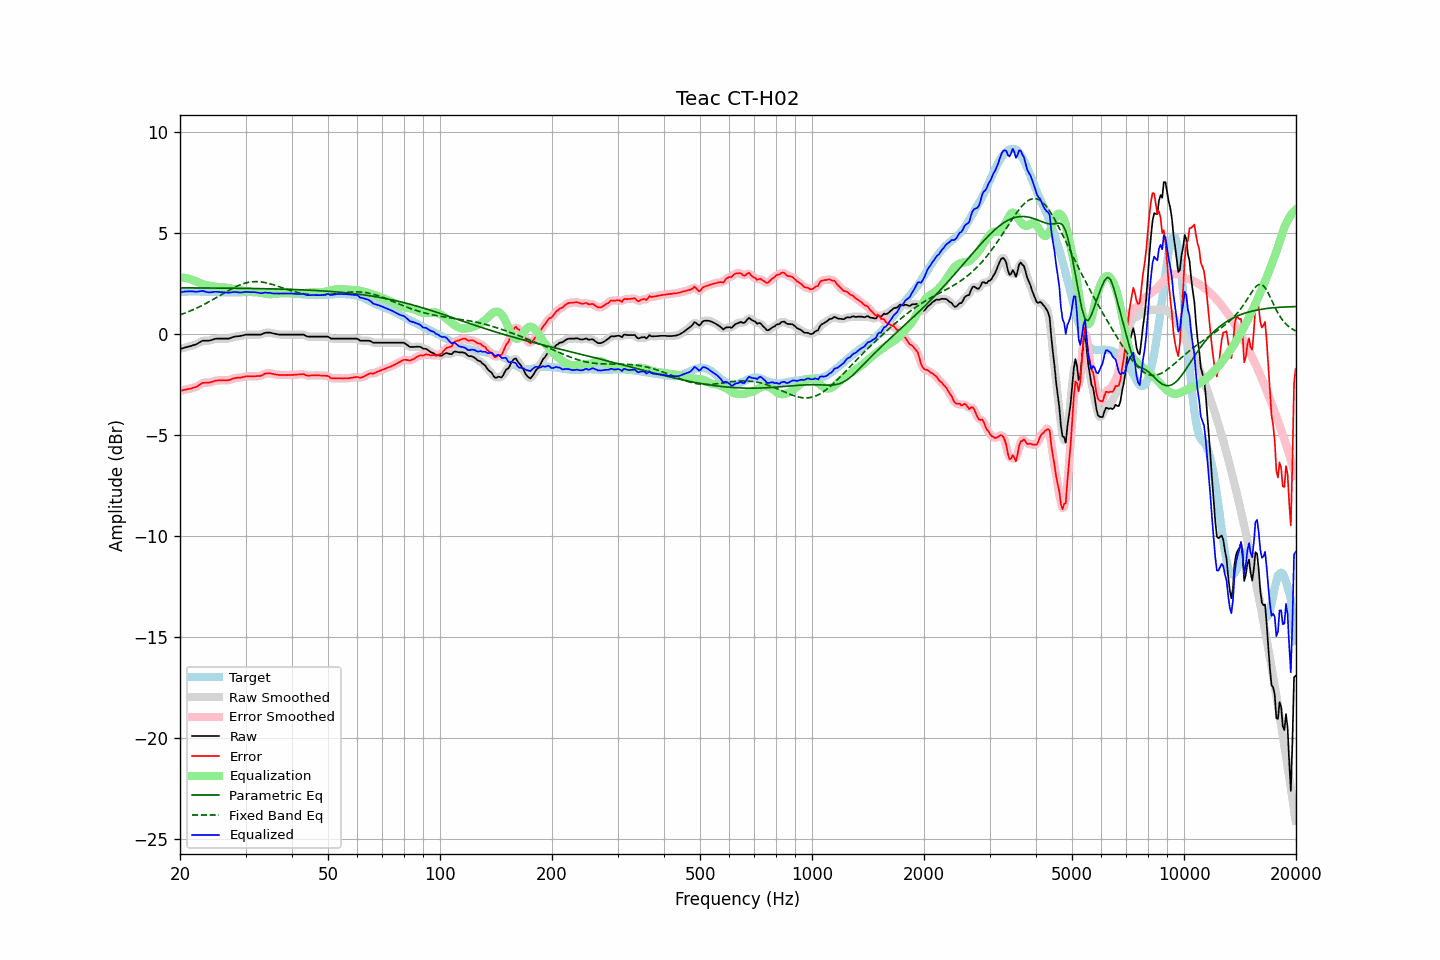

Source data for this figure (header and first rows):
frequency, raw, error, smoothed, error_smoothed, equalization, parametric_eq, fixed_band_eq, equalized_raw, equalized_smoothed, target
20.00, -0.75, -2.81, -0.75, -2.81, 2.80, 2.28, 0.94, 2.05, 2.05, 2.06
20.20, -0.73, -2.80, -0.72, -2.80, 2.79, 2.28, 0.97, 2.07, 2.07, 2.07
20.40, -0.71, -2.79, -0.70, -2.78, 2.79, 2.28, 1.00, 2.08, 2.08, 2.08
20.61, -0.68, -2.76, -0.68, -2.76, 2.77, 2.28, 1.03, 2.10, 2.09, 2.08
20.81, -0.66, -2.75, -0.66, -2.75, 2.76, 2.28, 1.06, 2.10, 2.10, 2.09
21.02, -0.64, -2.73, -0.64, -2.73, 2.74, 2.28, 1.09, 2.10, 2.10, 2.09
21.23, -0.62, -2.72, -0.62, -2.71, 2.72, 2.28, 1.12, 2.10, 2.10, 2.10
21.44, -0.60, -2.70, -0.59, -2.69, 2.70, 2.28, 1.16, 2.10, 2.10, 2.10
21.66, -0.57, -2.67, -0.57, -2.67, 2.67, 2.28, 1.19, 2.10, 2.10, 2.10
21.87, -0.55, -2.65, -0.54, -2.65, 2.64, 2.28, 1.23, 2.09, 2.09, 2.10
22.09, -0.52, -2.63, -0.51, -2.62, 2.60, 2.28, 1.26, 2.08, 2.09, 2.11
22.31, -0.48, -2.58, -0.47, -2.58, 2.56, 2.27, 1.30, 2.09, 2.09, 2.11
22.54, -0.43, -2.53, -0.43, -2.53, 2.53, 2.27, 1.34, 2.10, 2.10, 2.10
22.76, -0.39, -2.47, -0.38, -2.48, 2.50, 2.27, 1.38, 2.11, 2.11, 2.09
22.99, -0.34, -2.42, -0.35, -2.44, 2.47, 2.27, 1.42, 2.13, 2.12, 2.09
23.22, -0.34, -2.42, -0.33, -2.42, 2.44, 2.27, 1.46, 2.11, 2.11, 2.09
23.45, -0.34, -2.41, -0.33, -2.41, 2.42, 2.27, 1.50, 2.08, 2.09, 2.08
23.69, -0.34, -2.41, -0.34, -2.41, 2.40, 2.27, 1.55, 2.06, 2.06, 2.08
23.92, -0.34, -2.41, -0.33, -2.41, 2.39, 2.27, 1.59, 2.05, 2.05, 2.08
24.16, -0.32, -2.39, -0.32, -2.39, 2.37, 2.27, 1.63, 2.06, 2.06, 2.08
24.40, -0.30, -2.37, -0.29, -2.37, 2.36, 2.27, 1.68, 2.07, 2.07, 2.08
24.65, -0.27, -2.34, -0.27, -2.34, 2.35, 2.27, 1.72, 2.08, 2.08, 2.07
24.89, -0.25, -2.32, -0.25, -2.32, 2.33, 2.27, 1.77, 2.09, 2.08, 2.07
25.14, -0.24, -2.31, -0.24, -2.31, 2.32, 2.27, 1.82, 2.08, 2.08, 2.07
25.39, -0.24, -2.30, -0.23, -2.30, 2.31, 2.27, 1.86, 2.07, 2.07, 2.06
25.65, -0.24, -2.30, -0.24, -2.30, 2.30, 2.27, 1.91, 2.07, 2.07, 2.06
25.91, -0.24, -2.30, -0.24, -2.30, 2.30, 2.27, 1.96, 2.06, 2.06, 2.06
26.16, -0.24, -2.30, -0.24, -2.30, 2.30, 2.26, 2.00, 2.06, 2.06, 2.06
26.43, -0.24, -2.30, -0.24, -2.30, 2.29, 2.26, 2.05, 2.06, 2.05, 2.06
26.69, -0.24, -2.30, -0.24, -2.30, 2.28, 2.26, 2.09, 2.05, 2.05, 2.06
26.96, -0.24, -2.29, -0.23, -2.29, 2.27, 2.26, 2.14, 2.04, 2.04, 2.06
27.23, -0.22, -2.27, -0.21, -2.27, 2.26, 2.26, 2.18, 2.04, 2.05, 2.06
27.50, -0.19, -2.24, -0.19, -2.24, 2.24, 2.26, 2.23, 2.06, 2.06, 2.06
27.77, -0.16, -2.21, -0.16, -2.22, 2.23, 2.26, 2.27, 2.07, 2.07, 2.06
28.05, -0.14, -2.19, -0.14, -2.19, 2.21, 2.26, 2.31, 2.07, 2.07, 2.06
28.33, -0.13, -2.18, -0.12, -2.18, 2.19, 2.26, 2.35, 2.06, 2.07, 2.05
28.62, -0.12, -2.17, -0.12, -2.17, 2.17, 2.26, 2.38, 2.06, 2.06, 2.05
28.90, -0.11, -2.17, -0.11, -2.16, 2.16, 2.26, 2.42, 2.05, 2.05, 2.06
29.19, -0.10, -2.16, -0.09, -2.15, 2.14, 2.26, 2.45, 2.05, 2.05, 2.06
29.48, -0.08, -2.14, -0.07, -2.14, 2.13, 2.25, 2.47, 2.06, 2.06, 2.06
29.78, -0.06, -2.13, -0.06, -2.12, 2.12, 2.25, 2.50, 2.07, 2.07, 2.07
30.08, -0.04, -2.10, -0.04, -2.11, 2.12, 2.25, 2.52, 2.08, 2.07, 2.07
30.38, -0.04, -2.10, -0.04, -2.10, 2.11, 2.25, 2.54, 2.07, 2.07, 2.07
30.68, -0.04, -2.10, -0.03, -2.10, 2.10, 2.25, 2.56, 2.07, 2.07, 2.06
30.99, -0.04, -2.10, -0.04, -2.10, 2.10, 2.25, 2.57, 2.06, 2.06, 2.06
31.30, -0.04, -2.10, -0.04, -2.10, 2.10, 2.25, 2.58, 2.06, 2.06, 2.06
31.61, -0.04, -2.10, -0.04, -2.10, 2.10, 2.25, 2.59, 2.06, 2.06, 2.06
31.93, -0.04, -2.10, -0.04, -2.09, 2.09, 2.24, 2.59, 2.06, 2.06, 2.06
32.24, -0.04, -2.08, -0.04, -2.09, 2.08, 2.24, 2.59, 2.05, 2.05, 2.05
32.57, -0.04, -2.08, -0.04, -2.09, 2.07, 2.24, 2.58, 2.03, 2.03, 2.05
32.89, -0.04, -2.08, -0.03, -2.07, 2.05, 2.24, 2.58, 2.01, 2.02, 2.04
33.22, -0.02, -2.05, -0.01, -2.04, 2.03, 2.24, 2.57, 2.01, 2.02, 2.03
33.55, 0.02, -2.01, 0.02, -2.01, 2.01, 2.24, 2.55, 2.03, 2.03, 2.03
33.89, 0.05, -1.97, 0.05, -1.97, 1.99, 2.24, 2.54, 2.04, 2.04, 2.02
34.23, 0.06, -1.95, 0.06, -1.95, 1.98, 2.23, 2.52, 2.04, 2.04, 2.02
34.57, 0.06, -1.95, 0.07, -1.95, 1.97, 2.23, 2.50, 2.03, 2.03, 2.02
34.92, 0.06, -1.95, 0.06, -1.95, 1.96, 2.23, 2.48, 2.03, 2.02, 2.01
35.27, 0.04, -1.97, 0.04, -1.97, 1.97, 2.23, 2.46, 2.01, 2.01, 2.01
35.62, 0.02, -1.98, 0.03, -1.98, 1.98, 2.23, 2.43, 2.00, 2.00, 2.01
35.97, 0.00, -2.00, 0.01, -2.00, 1.99, 2.22, 2.41, 2.00, 2.00, 2.01
... 635 more rows
